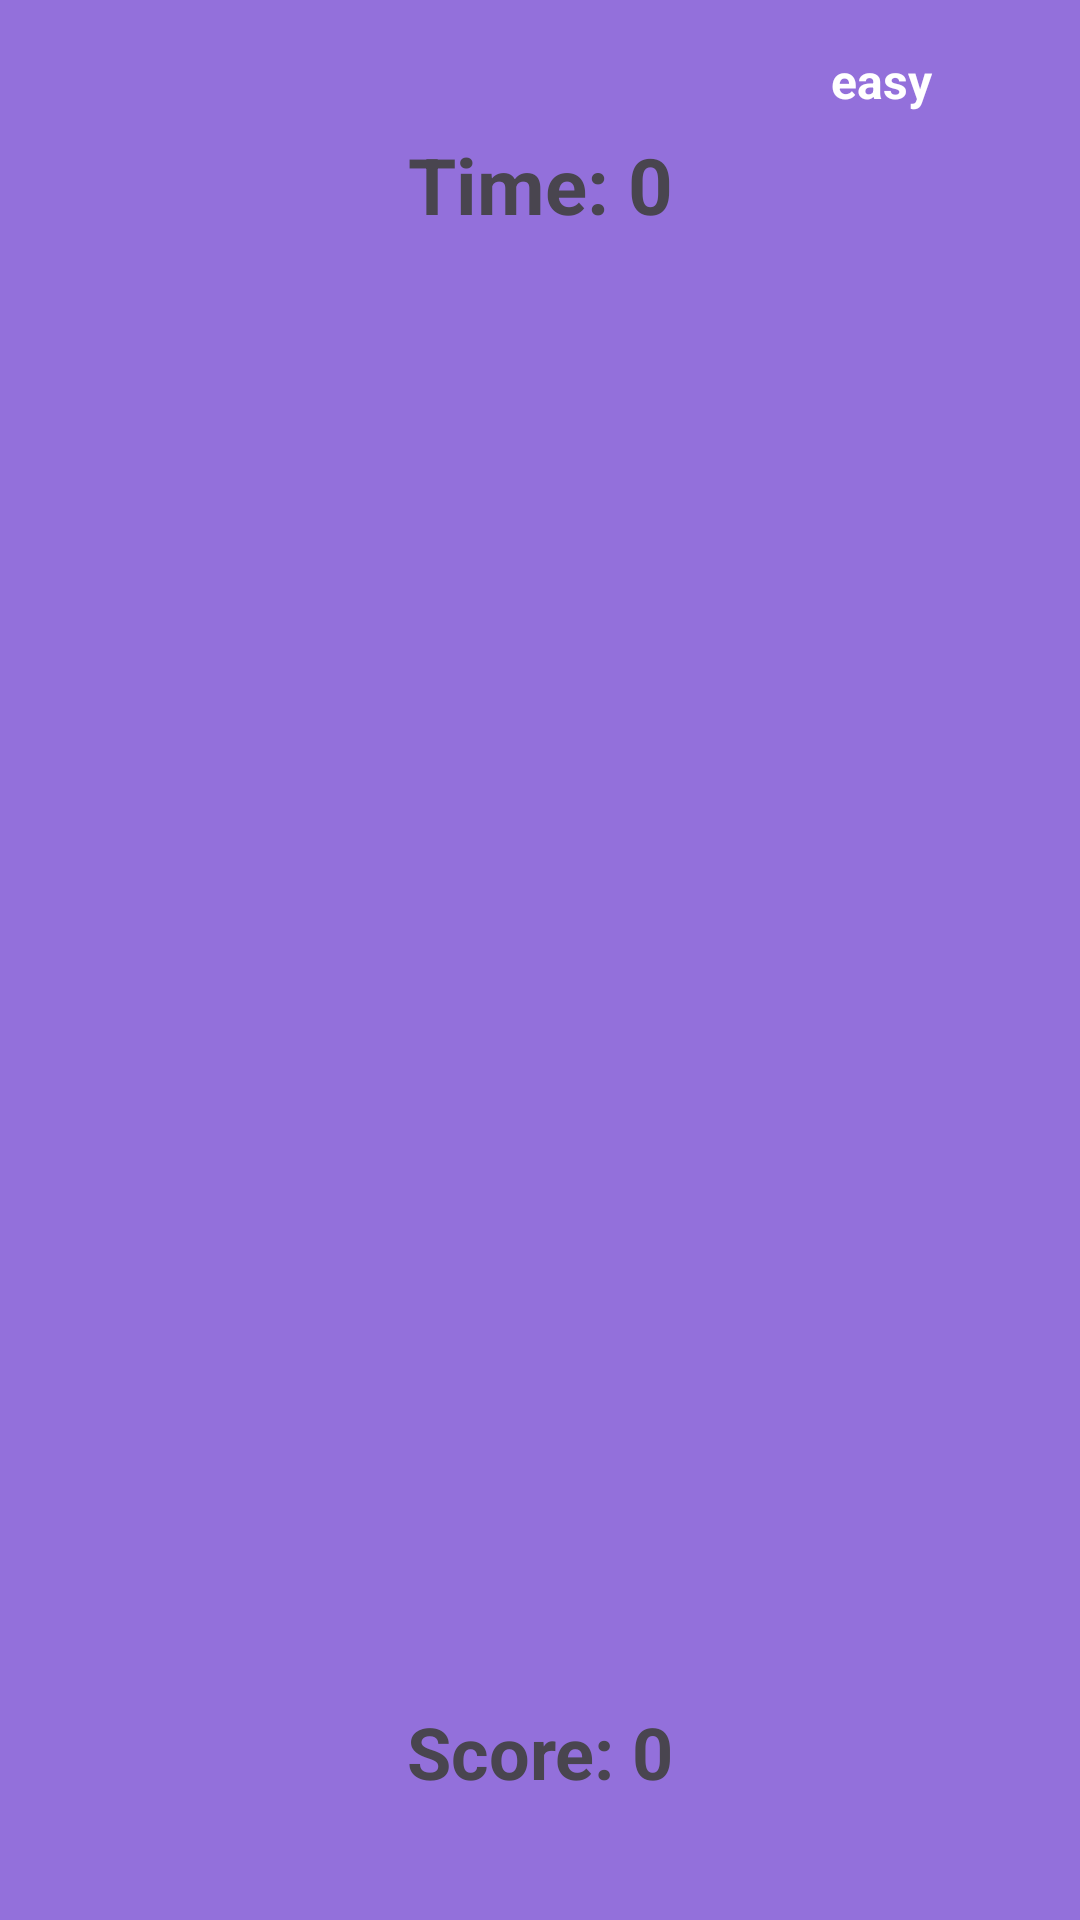

Android layout source for this screen:
<!-- AndroidManifest.xml: application theme Theme.CatchFlappy_app -->
<!-- res/layout/activity_game_screen.xml -->
<?xml version="1.0" encoding="utf-8"?>
<androidx.constraintlayout.widget.ConstraintLayout xmlns:android="http://schemas.android.com/apk/res/android"
    xmlns:app="http://schemas.android.com/apk/res-auto"
    xmlns:tools="http://schemas.android.com/tools"
    android:layout_width="match_parent"
    android:layout_height="match_parent"
    android:background="#9370db"
    tools:context=".StartScreen"
    tools:layout_editor_absoluteX="0dp"
    tools:layout_editor_absoluteY="-29dp">


    <TextView
        android:id="@+id/timeCounter"
        android:layout_width="wrap_content"
        android:layout_height="wrap_content"
        android:layout_marginTop="44dp"
        android:text="Time: 0"
        android:textSize="26sp"
        android:textStyle="bold"
        app:layout_constraintEnd_toEndOf="parent"
        app:layout_constraintStart_toStartOf="parent"
        app:layout_constraintTop_toTopOf="parent" />

    <TextView
        android:id="@+id/scoreCounter"
        android:layout_width="wrap_content"
        android:layout_height="wrap_content"
        android:layout_marginBottom="40dp"
        android:text="Score: 0"
        android:textSize="24sp"
        android:textStyle="bold"
        app:layout_constraintBottom_toBottomOf="parent"
        app:layout_constraintEnd_toEndOf="parent"
        app:layout_constraintStart_toStartOf="parent"
        app:layout_constraintTop_toBottomOf="@+id/flappy" />

    <ImageView
        android:id="@+id/flappy"
        android:layout_width="77dp"
        android:layout_height="0dp"
        android:layout_marginStart="149dp"
        android:layout_marginTop="258dp"
        android:layout_marginBottom="286dp"
        android:clickable="true"
        android:focusable="true"
        android:onClick="onImageClick"
        app:layout_constraintBottom_toTopOf="@+id/scoreCounter"
        app:layout_constraintStart_toStartOf="parent"
        app:layout_constraintTop_toTopOf="parent"
        app:srcCompat="@drawable/bird" />

    <TextView
        android:id="@+id/difficultyText"
        android:layout_width="67dp"
        android:layout_height="31dp"
        android:layout_marginTop="16dp"
        android:layout_marginEnd="16dp"
        android:text="easy"
        android:textColor="@color/white"
        android:textSize="16sp"
        android:textStyle="bold"
        app:layout_constraintEnd_toEndOf="parent"
        app:layout_constraintTop_toTopOf="parent" />

</androidx.constraintlayout.widget.ConstraintLayout>
<!-- resources referenced by this layout -->
<resources>
  <color name="white">#FFFFFFFF</color>
  <style name="Theme.CatchFlappy_app" parent="Base.Theme.CatchFlappy_app" />
  <style name="Base.Theme.CatchFlappy_app" parent="Theme.Material3.DayNight.NoActionBar">
          
          
      </style>
</resources>
